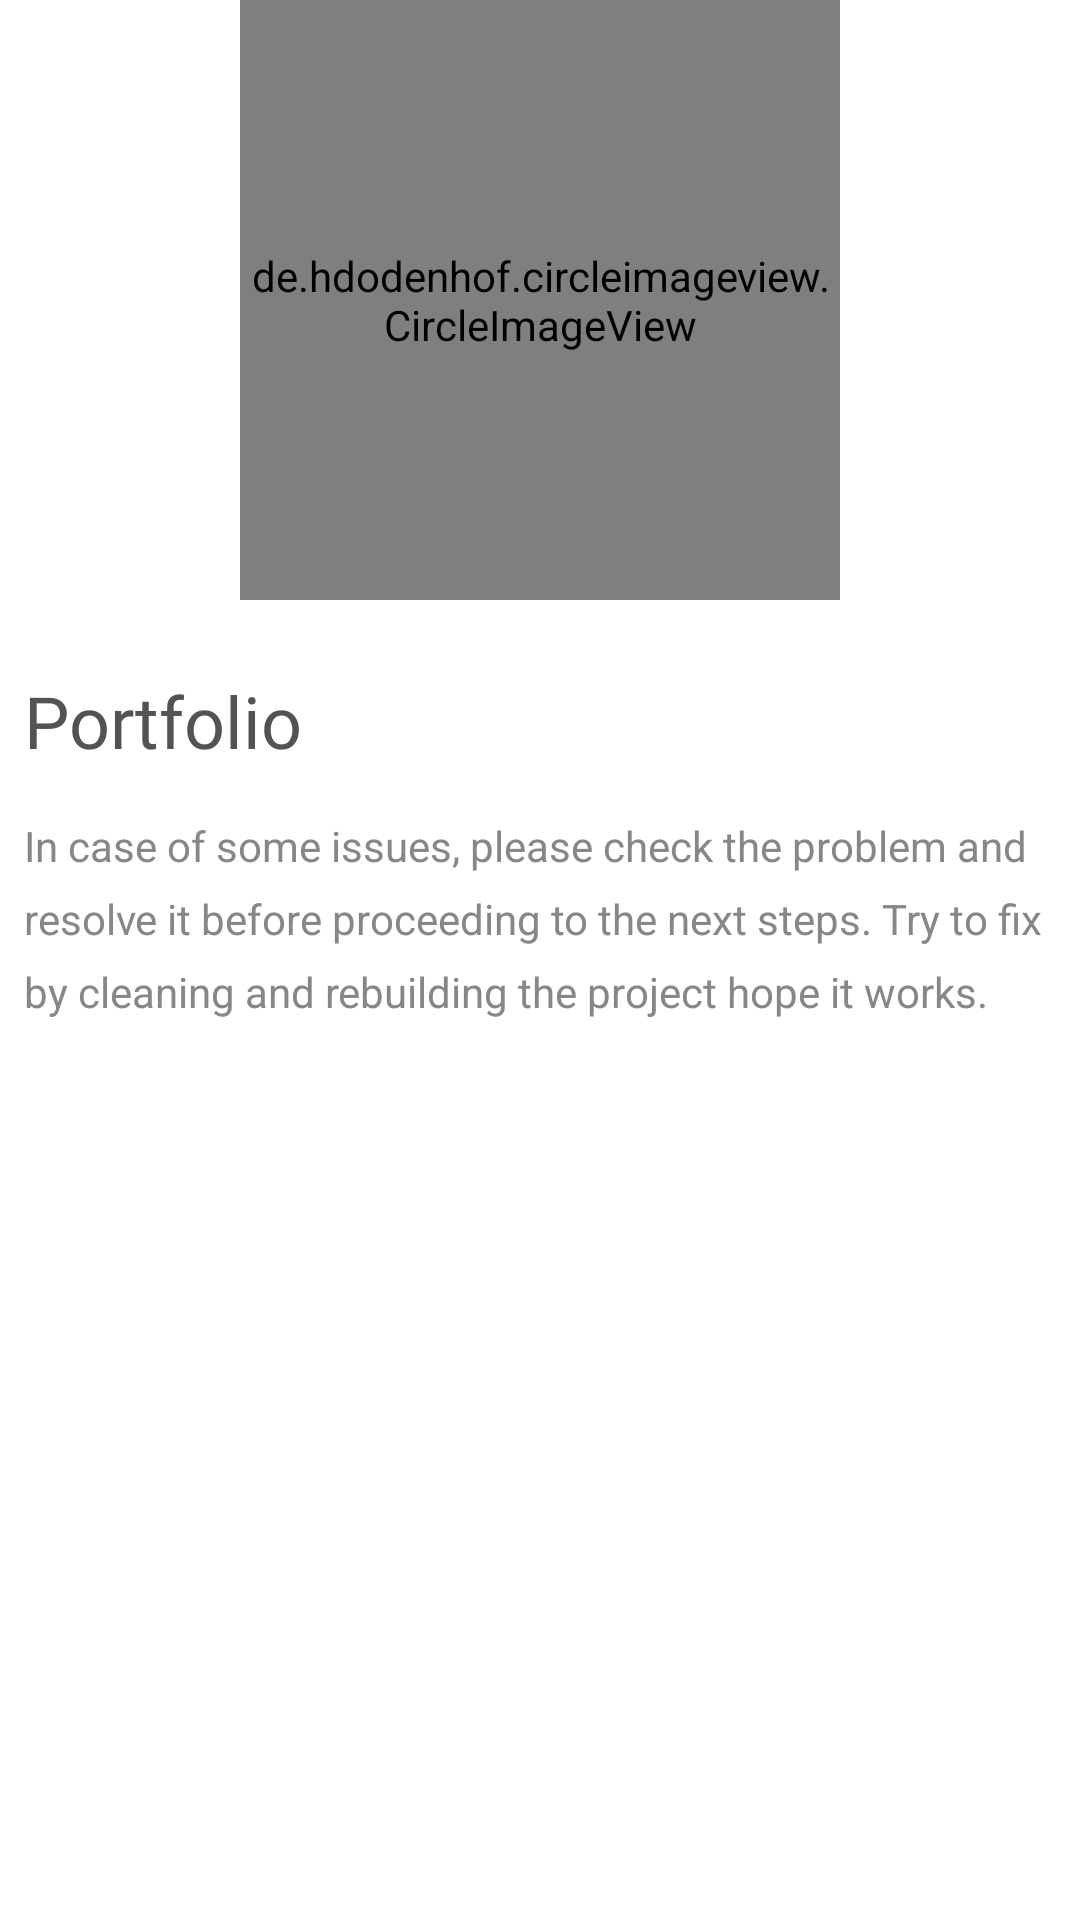

This screen was rendered from an Android layout file. Write that file and the resources it references.
<!-- AndroidManifest.xml: application theme Theme.MyPortfolio -->
<!-- res/layout/fragment_bottom_sheet_dialog.xml -->
<?xml version="1.0" encoding="utf-8"?>
<LinearLayout xmlns:android="http://schemas.android.com/apk/res/android"
    xmlns:tools="http://schemas.android.com/tools"
    android:layout_width="match_parent"
    android:layout_height="match_parent"
    android:background="@drawable/bottom_sheet_beg"
    android:orientation="vertical"
    tools:context=".Dashboard.bottom_sheet_dialog">

    <de.hdodenhof.circleimageview.CircleImageView
        android:layout_width="200dp"
        android:layout_height="200dp"
        android:layout_gravity="center"
        android:src="@drawable/adorsholopi_logo"
        android:id="@+id/app_icon_bottom"
        />
    <TextView
        android:layout_width="match_parent"
        android:layout_height="wrap_content"
        android:fontFamily="@font/asul_bold"
        android:text="Portfolio"
        android:layout_marginTop="24dp"
        android:layout_marginStart="8dp"
        android:layout_marginLeft="8dp"
        android:textColor="@color/text_color"
        android:id="@+id/title_bottom"
        android:textSize="24sp"/>
    <TextView
        android:layout_width="match_parent"
        android:layout_height="wrap_content"
        android:text="@string/lorem2"
        android:layout_marginTop="16dp"
        android:layout_marginRight="8dp"
        android:layout_marginStart="8dp"
        android:layout_marginLeft="8dp"
        android:textColor="@color/hint_color"
        android:id="@+id/des_bottom"
        android:paddingBottom="8dp"
        android:lineSpacingExtra="8dp"/>

</LinearLayout>
<!-- resources referenced by this layout -->
<resources>
  <color name="hint_color">#888787</color>
  <color name="text_color">#535353</color>
  <!-- drawable adorsholopi_logo: jpg bitmap (drawable-v24, 22667 bytes) -->
  <!-- drawable bottom_sheet_beg (drawable) -->
  <?xml version="1.0" encoding="utf-8"?>
  <shape xmlns:android="http://schemas.android.com/apk/res/android">
  <solid android:color="@color/background_light"/>
      <corners android:topLeftRadius="20dp"
          android:topRightRadius="20dp"/>
  </shape>
  <string name="lorem2">In case of some issues, please check the problem and resolve it before proceeding to the next steps. Try to fix by cleaning and rebuilding the project hope it works.</string>
  <style name="Theme.MyPortfolio" parent="Theme.MaterialComponents.DayNight.DarkActionBar">
          
          <item name="colorPrimary">#006795</item>
          <item name="colorPrimaryVariant">#00638F</item>
          <item name="colorOnPrimary">@color/white</item>
          
          <item name="colorSecondary">@color/teal_200</item>
          <item name="colorSecondaryVariant">@color/teal_700</item>
          <item name="colorOnSecondary">@color/black</item>
          
          <item name="android:statusBarColor" tools:targetApi="l">?attr/colorPrimaryVariant</item>
          
      </style>
  <color name="background_light">#FFFFFFFF</color>
  <!-- not gathered from this repository: default colours our renderer supplied (Android Studio template values) -->
  <color name="teal_200">#FF03DAC5</color>
  <color name="teal_700">#FF018786</color>
  <color name="black">#FF000000</color>
  <color name="white">#FFFFFFFF</color>
</resources>
